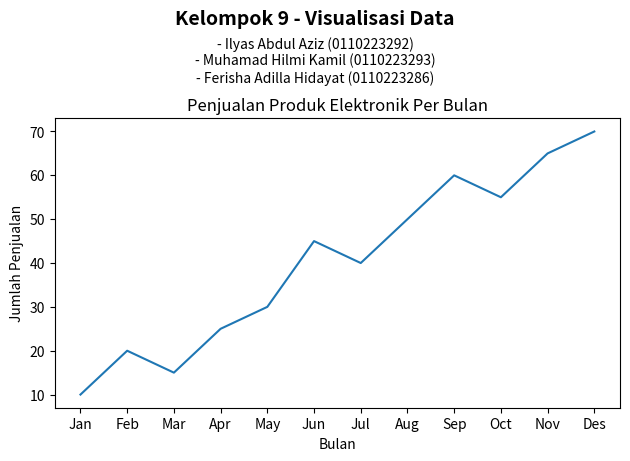

Write the Python code that produced this figure.
import matplotlib.pyplot as plt

# Membuat List Nama
plt.figtext(0.5, 0.92, "Kelompok 9 - Visualisasi Data", ha='center', fontsize=14, fontweight='bold')
plt.figtext(0.5, 0.80, "- Ilyas Abdul Aziz (0110223292)\n- Muhamad Hilmi Kamil (0110223293)\n- Ferisha Adilla Hidayat (0110223286)",
            ha='center', fontsize=10)

#Data Sample
months = ['Jan', 'Feb', 'Mar', 'Apr', 'May', 'Jun', 'Jul', 'Aug', 'Sep', 'Oct', 'Nov', 'Des']
product_A_sales = [10, 20, 15, 25, 30, 45, 40, 50, 60, 55, 65, 70]
product_B_sales = [5, 10, 8, 15, 18, 20, 22, 30, 25, 35, 40, 45]

#Line Plot
plt.plot(months, product_A_sales)
plt.title("Penjualan Produk Elektronik Per Bulan")
plt.xlabel('Bulan')
plt.ylabel('Jumlah Penjualan')

plt.tight_layout(rect=[0, 0, 1, 0.80])
plt.show()